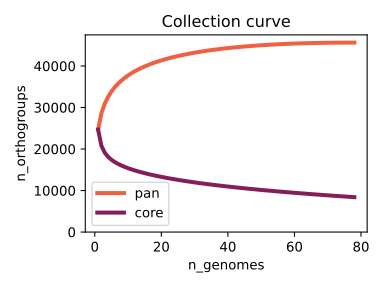

Values plotted in this chart, from the file beside it:
n_genomes	n_orthogroups	sequence
1	24692	pan
1	24692	core
2	28630	pan
2	20754	core
3	30924	pan
3	19110	core
4	32565	pan
4	18120	core
5	33838	pan
5	17416	core
6	34874	pan
6	16867	core
7	35745	pan
7	16415	core
8	36493	pan
8	16027	core
9	37147	pan
9	15687	core
10	37726	pan
10	15381	core
11	38245	pan
11	15104	core
12	38714	pan
12	14849	core
13	39141	pan
13	14612	core
14	39532	pan
14	14391	core
15	39893	pan
15	14183	core
16	40226	pan
16	13987	core
17	40535	pan
17	13801	core
18	40823	pan
18	13624	core
19	41092	pan
19	13455	core
20	41344	pan
20	13294	core
21	41580	pan
21	13139	core
22	41803	pan
22	12990	core
23	42013	pan
23	12846	core
24	42211	pan
24	12708	core
25	42398	pan
25	12574	core
26	42576	pan
26	12445	core
27	42744	pan
27	12319	core
28	42903	pan
28	12198	core
29	43055	pan
29	12079	core
30	43199	pan
30	11965	core
... 96 more rows
